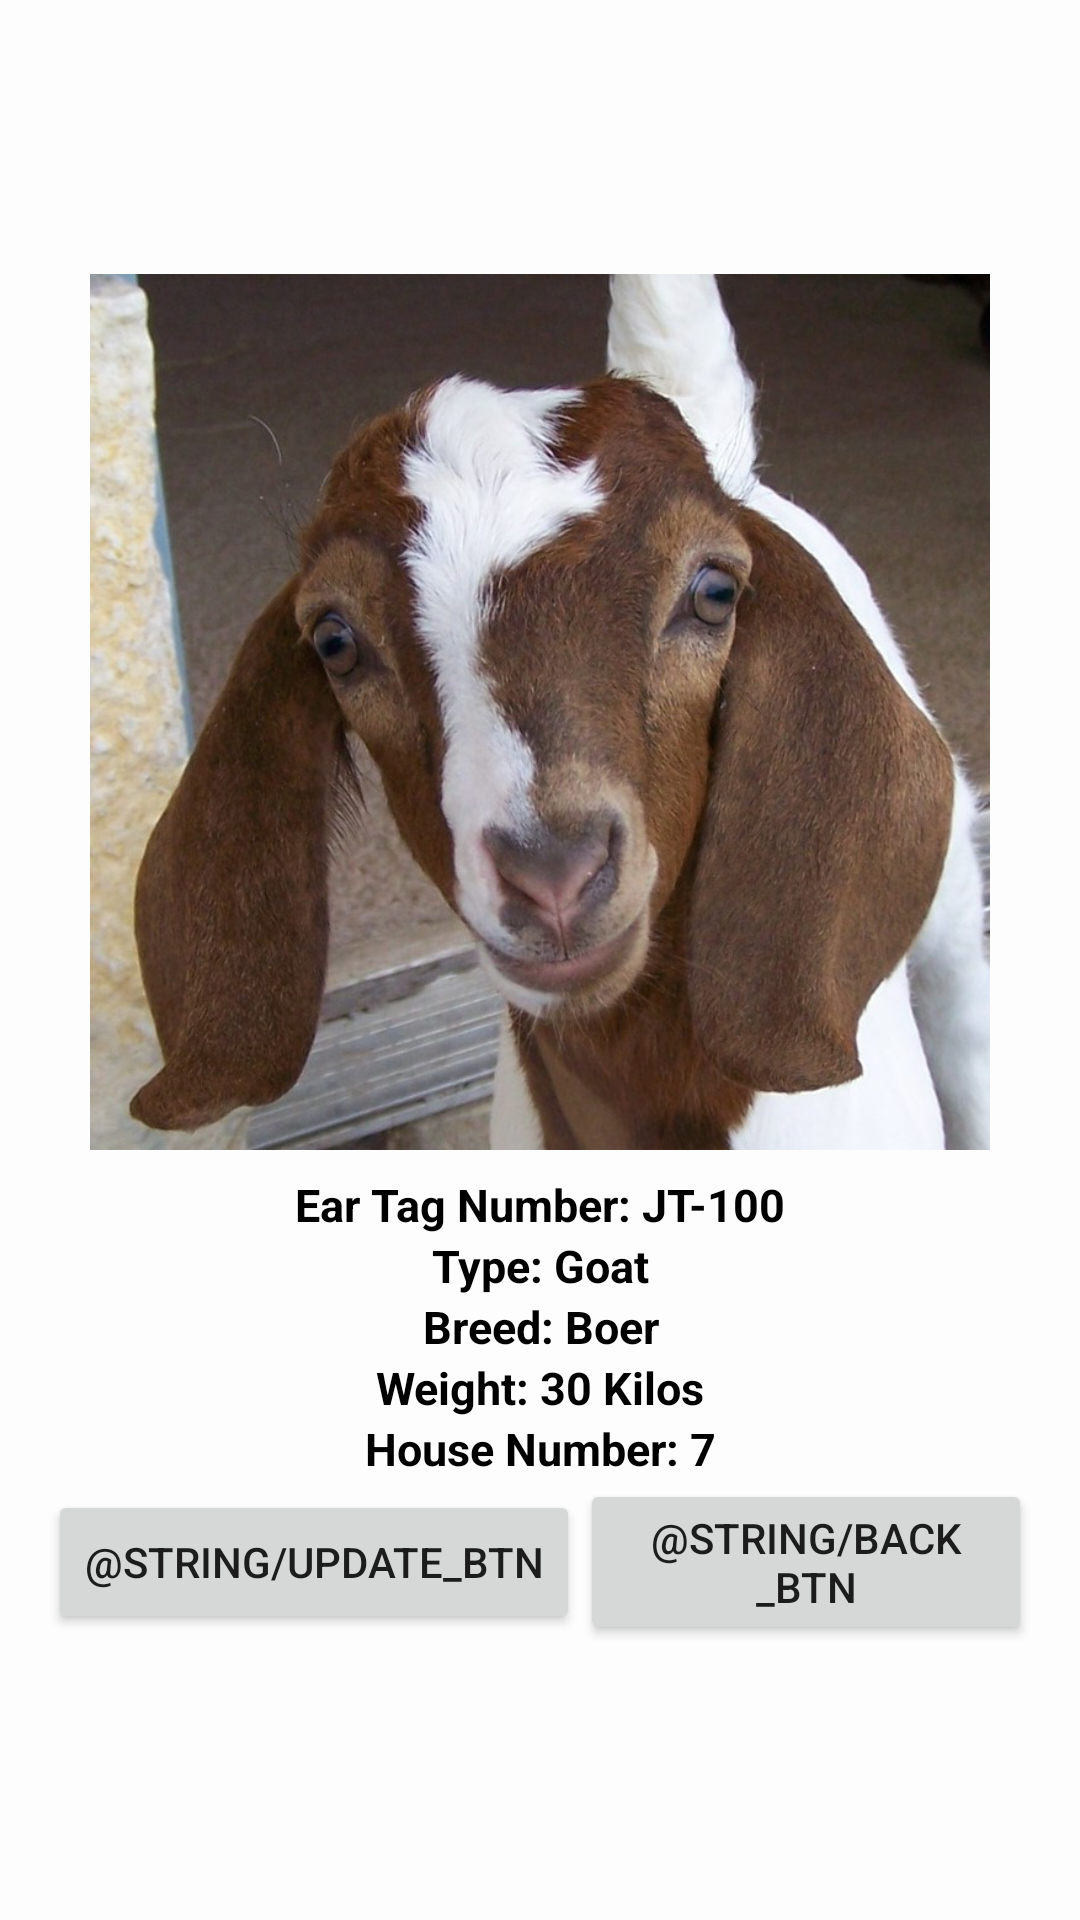

Here is an Android app screen rendered from its layout file. Give the layout XML and the strings, colors and styles it references.
<!-- AndroidManifest.xml: application theme AppTheme -->
<!-- res/layout/detail_livestock.xml -->
<LinearLayout xmlns:android="http://schemas.android.com/apk/res/android"
        xmlns:app="http://schemas.android.com/apk/res-auto"
        xmlns:tools="http://schemas.android.com/tools"
        android:layout_width="match_parent"
        android:layout_height="match_parent"
        android:paddingBottom="@dimen/activity_vertical_margin"
        android:paddingLeft="@dimen/activity_horizontal_margin"
        android:paddingRight="@dimen/activity_horizontal_margin"
        android:paddingTop="@dimen/activity_vertical_margin"
        tools:context="com.example.carlo.livestocktracker.LivestockDetails"
        android:orientation="vertical"
        android:gravity="center"
        android:background="@color/white_tl">

        <ImageView
            android:id="@+id/detail_lstock_photo"
            android:layout_width="300sp"
            android:layout_height="300sp"
            android:gravity="center"
            android:src="@drawable/goat410"
            android:scaleType="centerCrop"
            android:paddingBottom="16dp"/>

        <TextView
            android:id="@+id/detail_label_eartag_num"
            android:layout_width="match_parent"
            android:layout_height="wrap_content"
            android:textSize="15sp"
            android:text="@string/label_eartagnum"
            android:textColor="@color/black"
            android:gravity="center"
            android:textStyle="bold"/>
            
            

            
            
            
        <TextView
            android:id="@+id/detail_label_type"
            android:layout_width="match_parent"
            android:layout_height="wrap_content"
            android:textSize="15sp"
            android:text="@string/label_type"
            android:textColor="@color/black"
            android:gravity="center"
            android:textStyle="bold"/>
        <TextView
            android:id="@+id/detail_label_breed"
            android:layout_width="match_parent"
            android:layout_height="wrap_content"
            android:textSize="15sp"
            android:text="@string/label_breed"
            android:textColor="@color/black"
            android:gravity="center"
            android:textStyle="bold"/>
        <TextView
            android:id="@+id/detail_label_weight"
            android:layout_width="match_parent"
            android:layout_height="wrap_content"
            android:textSize="15sp"
            android:text="@string/label_weight"
            android:textColor="@color/black"
            android:gravity="center"
            android:textStyle="bold"/>
        <TextView
            android:id="@+id/detail_label_housenum"
            android:layout_width="match_parent"
            android:layout_height="wrap_content"
            android:textSize="15sp"
            android:text="@string/label_housenum"
            android:textColor="@color/black"
            android:gravity="center"
            android:textStyle="bold"/>

        <LinearLayout
            android:layout_width="match_parent"
            android:layout_height="wrap_content"
            android:orientation="horizontal"
            android:gravity="center">
                <Button
                    android:id="@+id/btn_update"
                    android:layout_width="wrap_content"
                    android:layout_height="wrap_content"
                    android:text="@string/update_btn"/>
                <Button
                    android:id="@+id/btn_back"
                    android:layout_width="wrap_content"
                    android:layout_height="wrap_content"
                    android:text="@string/back_btn"/>
         </LinearLayout>

        
            
            
            
            
            
            
            
        
            
            
            
            
            
            
            
        
            
            
            
            
            
            
            
        
            
            
            
            
            
            
            
        
            
            
            
            
            
            
            


</LinearLayout>
<!-- resources referenced by this layout -->
<resources>
  <color name="black">#000000</color>
  <color name="colorAccent">#99764104</color>
  <color name="white_tl">#99FFFFFF</color>
  <dimen name="activity_horizontal_margin">16dp</dimen>
  <dimen name="activity_vertical_margin">16dp</dimen>
  <!-- drawable goat410: jpg bitmap (drawable, 144778 bytes) -->
  <string name="field_breed">Boer</string>
  <string name="field_eartagnum">JT-100</string>
  <string name="field_housenum">7</string>
  <string name="field_type">Goat</string>
  <string name="field_weight">30 Kilos</string>
  <string name="label_breed">Breed: Boer</string>
  <string name="label_eartagnum">Ear Tag Number: JT-100</string>
  <string name="label_housenum">House Number: 7</string>
  <string name="label_type">Type: Goat</string>
  <string name="label_weight">Weight: 30 Kilos</string>
  <style name="AppTheme" parent="Theme.AppCompat.Light.DarkActionBar">
          
          <item name="colorPrimary">@color/colorPrimary</item>
          <item name="colorPrimaryDark">@color/colorPrimaryDark</item>
          <item name="colorAccent">@color/colorAccent</item>
      </style>
  <color name="colorPrimary">#2e7d32</color>
  <color name="colorPrimaryDark">#225e25</color>
</resources>
